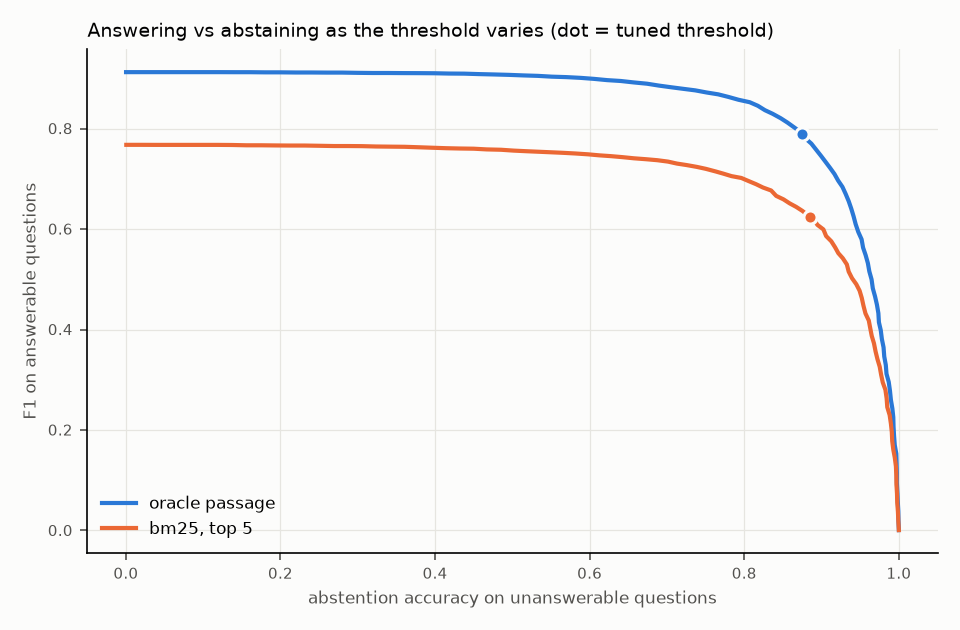

The file beside this chart, header and first rows:
row, label, threshold, answerable_em, answerable_f1, abstention_accuracy, answerable, unanswerable
oracle, oracle passage, -23.31, 0.846, 0.9123, 0.0002, 4260, 4189
oracle, oracle passage, -20.01, 0.846, 0.9123, 0.0203, 4260, 4189
oracle, oracle passage, -19.02, 0.846, 0.9123, 0.0399, 4260, 4189
oracle, oracle passage, -18.38, 0.846, 0.9123, 0.0602, 4260, 4189
oracle, oracle passage, -17.61, 0.846, 0.9123, 0.08, 4260, 4189
oracle, oracle passage, -17.07, 0.846, 0.9123, 0.1003, 4260, 4189
oracle, oracle passage, -16.57, 0.846, 0.9123, 0.1203, 4260, 4189
oracle, oracle passage, -15.97, 0.846, 0.9122, 0.1404, 4260, 4189
oracle, oracle passage, -15.55, 0.846, 0.9122, 0.1604, 4260, 4189
oracle, oracle passage, -14.95, 0.8458, 0.9119, 0.18, 4260, 4189
oracle, oracle passage, -14.4, 0.8458, 0.9119, 0.1996, 4260, 4189
oracle, oracle passage, -13.95, 0.8455, 0.9116, 0.2196, 4260, 4189
oracle, oracle passage, -13.58, 0.8455, 0.9116, 0.2397, 4260, 4189
oracle, oracle passage, -13.23, 0.8453, 0.9114, 0.2597, 4260, 4189
oracle, oracle passage, -12.85, 0.8453, 0.9114, 0.2798, 4260, 4189
oracle, oracle passage, -12.52, 0.8448, 0.9109, 0.2996, 4260, 4189
oracle, oracle passage, -12.16, 0.8446, 0.9106, 0.3192, 4260, 4189
oracle, oracle passage, -11.83, 0.8446, 0.9106, 0.3392, 4260, 4189
oracle, oracle passage, -11.43, 0.8446, 0.9104, 0.359, 4260, 4189
oracle, oracle passage, -11.07, 0.8446, 0.9103, 0.3791, 4260, 4189
oracle, oracle passage, -10.67, 0.8446, 0.9101, 0.3987, 4260, 4189
oracle, oracle passage, -10.36, 0.8441, 0.9095, 0.418, 4260, 4189
oracle, oracle passage, -9.967, 0.8439, 0.9093, 0.4378, 4260, 4189
oracle, oracle passage, -9.621, 0.8434, 0.9084, 0.4567, 4260, 4189
oracle, oracle passage, -9.252, 0.8427, 0.9077, 0.4758, 4260, 4189
oracle, oracle passage, -8.861, 0.842, 0.9069, 0.4951, 4260, 4189
oracle, oracle passage, -8.543, 0.8411, 0.9058, 0.514, 4260, 4189
oracle, oracle passage, -8.143, 0.8406, 0.9049, 0.5328, 4260, 4189
oracle, oracle passage, -7.663, 0.8392, 0.9033, 0.551, 4260, 4189
oracle, oracle passage, -7.3, 0.8385, 0.9024, 0.5698, 4260, 4189
oracle, oracle passage, -6.9, 0.8371, 0.9009, 0.5884, 4260, 4189
oracle, oracle passage, -6.456, 0.8352, 0.8989, 0.6056, 4260, 4189
oracle, oracle passage, -6.072, 0.8336, 0.8964, 0.6226, 4260, 4189
oracle, oracle passage, -5.757, 0.8322, 0.8947, 0.6402, 4260, 4189
oracle, oracle passage, -5.28, 0.8296, 0.8918, 0.6572, 4260, 4189
oracle, oracle passage, -4.824, 0.8272, 0.8893, 0.6741, 4260, 4189
oracle, oracle passage, -4.434, 0.8239, 0.8855, 0.6897, 4260, 4189
oracle, oracle passage, -3.986, 0.8211, 0.8822, 0.7054, 4260, 4189
oracle, oracle passage, -3.608, 0.8183, 0.879, 0.7214, 4260, 4189
oracle, oracle passage, -3.266, 0.8164, 0.876, 0.7367, 4260, 4189
oracle, oracle passage, -2.807, 0.8124, 0.8718, 0.7513, 4260, 4189
oracle, oracle passage, -2.429, 0.8094, 0.8681, 0.7663, 4260, 4189
oracle, oracle passage, -1.991, 0.8052, 0.863, 0.7794, 4260, 4189
oracle, oracle passage, -1.535, 0.8002, 0.8573, 0.7926, 4260, 4189
oracle, oracle passage, -1.063, 0.7958, 0.8524, 0.8071, 4260, 4189
oracle, oracle passage, -0.5922, 0.7897, 0.8453, 0.8176, 4260, 4189
oracle, oracle passage, -0.1571, 0.7817, 0.8366, 0.8267, 4260, 4189
oracle, oracle passage, 0.2789, 0.7754, 0.8294, 0.8367, 4260, 4189
oracle, oracle passage, 0.6809, 0.7674, 0.8207, 0.847, 4260, 4189
oracle, oracle passage, 1.005, 0.7594, 0.812, 0.8558, 4260, 4189
oracle, oracle passage, 1.465, 0.7512, 0.8023, 0.8646, 4260, 4189
oracle, oracle passage, 1.835, 0.743, 0.7928, 0.8732, 4260, 4189
oracle, oracle passage, 2.205, 0.7326, 0.781, 0.8787, 4260, 4189
oracle, oracle passage, 2.548, 0.7221, 0.77, 0.8868, 4260, 4189
oracle, oracle passage, 2.839, 0.7113, 0.7577, 0.8931, 4260, 4189
oracle, oracle passage, 3.127, 0.7007, 0.7456, 0.8993, 4260, 4189
oracle, oracle passage, 3.422, 0.6894, 0.7336, 0.9052, 4260, 4189
oracle, oracle passage, 3.804, 0.6789, 0.7217, 0.911, 4260, 4189
oracle, oracle passage, 4.078, 0.6678, 0.7095, 0.9167, 4260, 4189
oracle, oracle passage, 4.346, 0.6556, 0.6963, 0.9215, 4260, 4189
... 243 more rows
